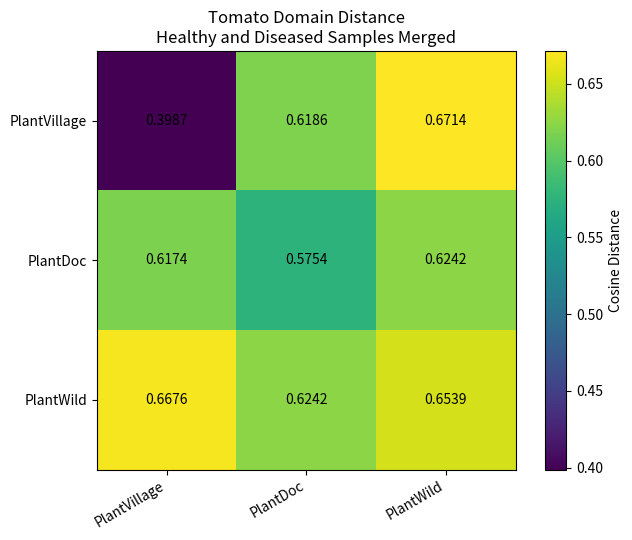
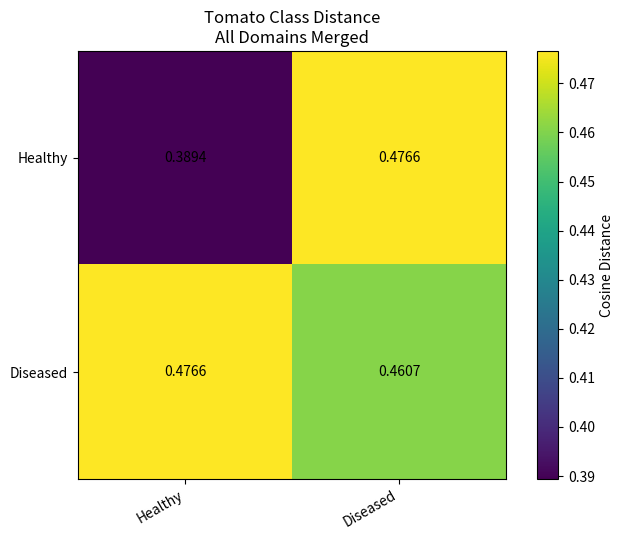
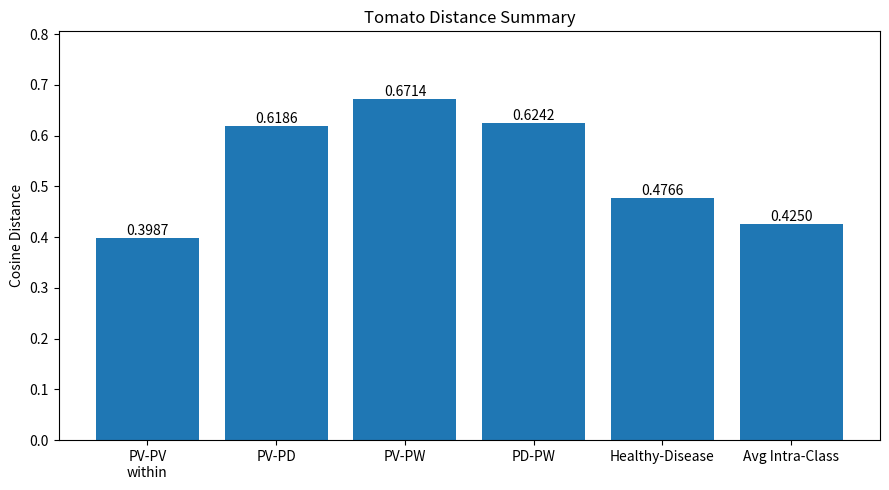

These charts were generated, in order, by the following Python code:
#!/usr/bin/env python3
from pathlib import Path

import numpy as np
import matplotlib.pyplot as plt


def save_heatmap(matrix, labels, title, output_path):
    output_path = Path(output_path)
    output_path.parent.mkdir(parents=True, exist_ok=True)

    fig, ax = plt.subplots(figsize=(7, 5.5))
    im = ax.imshow(matrix)

    ax.set_xticks(np.arange(len(labels)))
    ax.set_yticks(np.arange(len(labels)))
    ax.set_xticklabels(labels, rotation=30, ha="right")
    ax.set_yticklabels(labels)

    for i in range(len(labels)):
        for j in range(len(labels)):
            ax.text(
                j,
                i,
                f"{matrix[i, j]:.4f}",
                ha="center",
                va="center",
                fontsize=10,
            )

    ax.set_title(title)
    cbar = fig.colorbar(im, ax=ax)
    cbar.set_label("Cosine Distance")

    plt.tight_layout()
    plt.savefig(output_path, dpi=300)
    plt.close(fig)

    print(f"saved: {output_path}")


def save_summary_bar(output_path):
    output_path = Path(output_path)
    output_path.parent.mkdir(parents=True, exist_ok=True)

    labels = [
        "PV-PV\nwithin",
        "PV-PD",
        "PV-PW",
        "PD-PW",
        "Healthy-Disease",
        "Avg Intra-Class",
    ]

    values = [
        0.3987,
        0.6186,
        0.6714,
        0.6242,
        0.4766,
        0.4250,
    ]

    fig, ax = plt.subplots(figsize=(9, 5))
    bars = ax.bar(labels, values)

    ax.set_ylabel("Cosine Distance")
    ax.set_title("Tomato Distance Summary")
    ax.set_ylim(0, max(values) * 1.2)

    for bar, value in zip(bars, values):
        ax.text(
            bar.get_x() + bar.get_width() / 2,
            bar.get_height(),
            f"{value:.4f}",
            ha="center",
            va="bottom",
            fontsize=10,
        )

    plt.tight_layout()
    plt.savefig(output_path, dpi=300)
    plt.close(fig)

    print(f"saved: {output_path}")


def main():
    output_dir = Path("runs/crop_distance_analysis/tomato/figures")
    output_dir.mkdir(parents=True, exist_ok=True)

    domain_labels = [
        "PlantVillage",
        "PlantDoc",
        "PlantWild",
    ]

    domain_matrix = np.array([
        [0.3987, 0.6186, 0.6714],
        [0.6174, 0.5754, 0.6242],
        [0.6676, 0.6242, 0.6539],
    ])

    class_labels = [
        "Healthy",
        "Diseased",
    ]

    class_matrix = np.array([
        [0.3894, 0.4766],
        [0.4766, 0.4607],
    ])

    save_heatmap(
        domain_matrix,
        domain_labels,
        "Tomato Domain Distance\nHealthy and Diseased Samples Merged",
        output_dir / "tomato_domain_distance_heatmap.png",
    )

    save_heatmap(
        class_matrix,
        class_labels,
        "Tomato Class Distance\nAll Domains Merged",
        output_dir / "tomato_class_distance_heatmap.png",
    )

    save_summary_bar(
        output_dir / "tomato_distance_summary_bar.png",
    )


if __name__ == "__main__":
    main()
